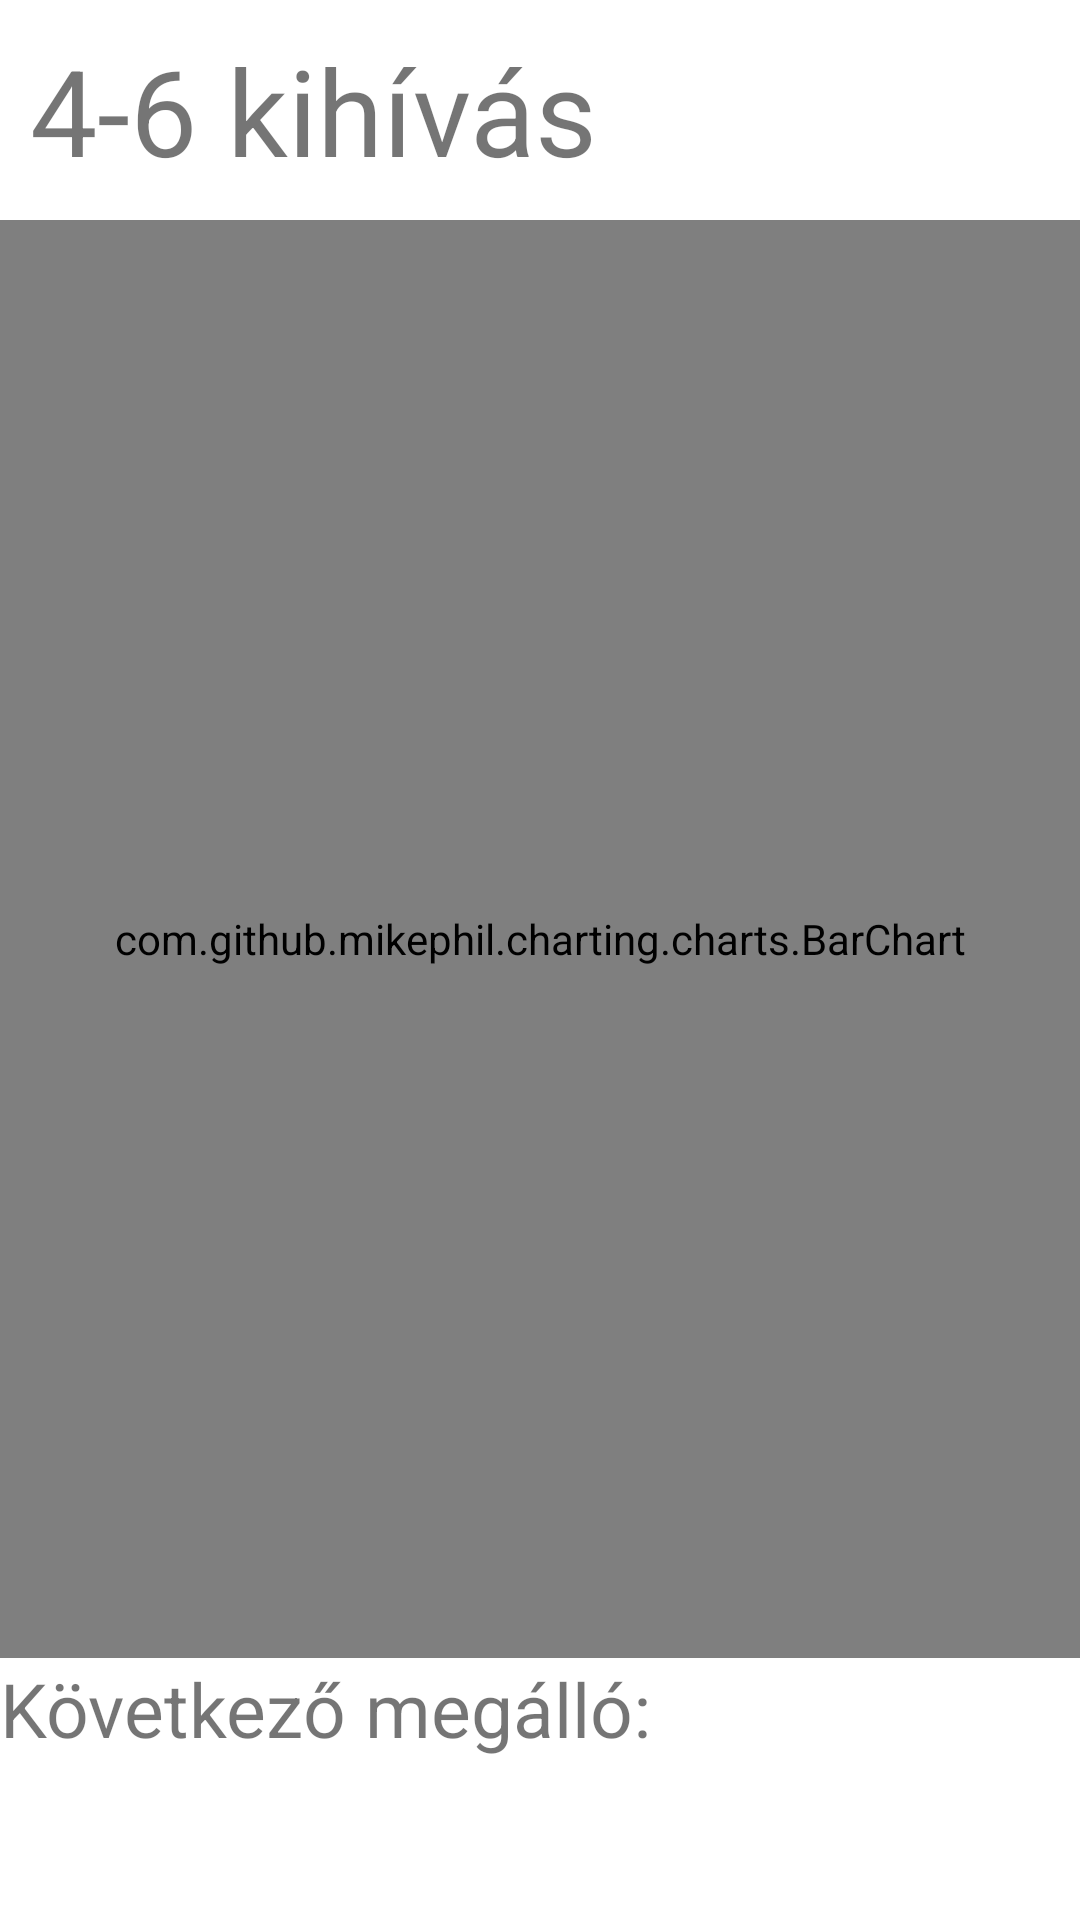

The Android layout XML behind this screen, and the referenced resources:
<!-- AndroidManifest.xml: application theme Theme.Run4YourLife -->
<!-- res/layout/tracker_map.xml -->
<?xml version="1.0" encoding="utf-8"?>
<androidx.appcompat.widget.LinearLayoutCompat
    android:id="@+id/trackerMapView"
    xmlns:android="http://schemas.android.com/apk/res/android"
    android:layout_width="match_parent"
    android:layout_height="match_parent"
    android:orientation="vertical"
    >
    <TextView
        android:id="@+id/trackerChallengeName"
        android:layout_width="wrap_content"
        android:layout_height="wrap_content"
        android:textSize="40sp"
        android:text="4-6 kihívás"
        android:layout_margin="10dp"
        />
    <com.github.mikephil.charting.charts.BarChart
        android:id="@+id/trackerChart"
        android:layout_width="match_parent"
        android:layout_height="0dp"
        android:layout_weight="1"
        />
    <TextView
        android:layout_width="wrap_content"
        android:layout_height="wrap_content"
        android:text="Következő megálló:"
        android:textSize="25sp"
        />
    <androidx.appcompat.widget.LinearLayoutCompat
        android:layout_width="match_parent"
        android:layout_height="wrap_content"
        android:layout_margin="10dp">
        <TextView
            android:id="@+id/trackerNextStopName"
            android:layout_width="0dp"
            android:layout_height="wrap_content"
            android:layout_weight="1"
            android:textSize="25sp"
            android:textAlignment="textEnd"
            android:layout_marginRight="10dp"
            android:text=""/>

    </androidx.appcompat.widget.LinearLayoutCompat>

</androidx.appcompat.widget.LinearLayoutCompat>
<!-- resources referenced by this layout -->
<resources>
  <style name="Theme.Run4YourLife" parent="Theme.MaterialComponents.DayNight.DarkActionBar">
          
          <item name="colorPrimary">@color/purple_500</item>
          <item name="colorPrimaryVariant">@color/purple_700</item>
          <item name="colorOnPrimary">@color/white</item>
          
          <item name="colorSecondary">@color/teal_200</item>
          <item name="colorSecondaryVariant">@color/teal_700</item>
          <item name="colorOnSecondary">@color/black</item>
          
          <item name="android:statusBarColor" tools:targetApi="l">?attr/colorPrimaryVariant</item>
          
      </style>
  <color name="white">#FFFFFFFF</color>
  <color name="black">#FF000000</color>
  <!-- not gathered from this repository: default colours our renderer supplied (Android Studio template values) -->
  <color name="purple_500">#FF6200EE</color>
  <color name="purple_700">#FF3700B3</color>
  <color name="teal_200">#FF03DAC5</color>
  <color name="teal_700">#FF018786</color>
</resources>
